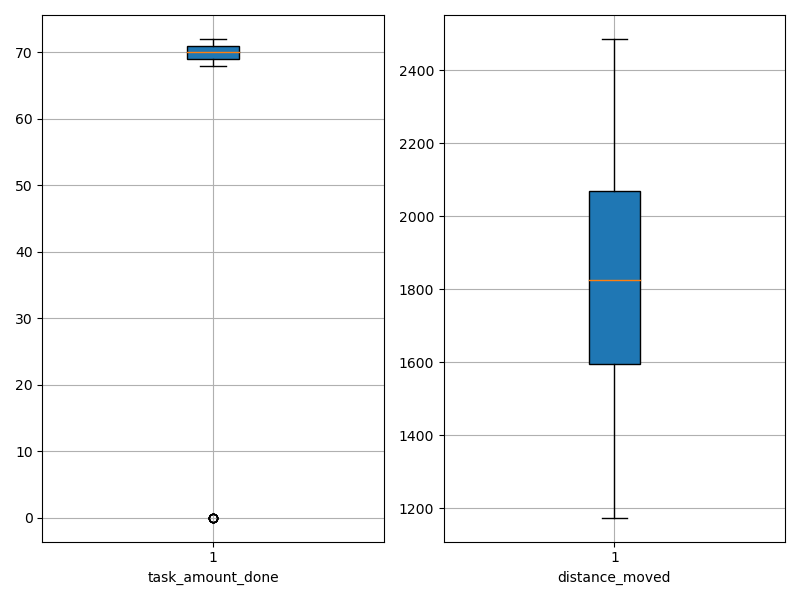

Values plotted in this chart, from the file beside it:
agent_id, task_amount_done, distance_moved
0, 71.0, 1827
1, 71.0, 1671
2, 71.0, 1610
3, 70.0, 1765
4, 71.0, 1174
5, 69.0, 1294
6, 70.0, 1751
7, 70.0, 1248
8, 69.0, 1490
9, 70.0, 1224
10, 72.0, 1828
11, 70.0, 1602
12, 69.0, 1883
13, 69.0, 2165
14, 0.0, 2470
15, 70.0, 1407
16, 71.0, 1763
17, 70.0, 2072
18, 70.0, 2169
19, 71.0, 1757
20, 69.0, 1939
21, 0.0, 2486
22, 69.0, 1673
23, 69.0, 2186
24, 69.0, 1740
25, 0.0, 2181
26, 71.0, 1371
27, 70.0, 1872
28, 70.0, 1848
29, 0.0, 2461
30, 69.0, 2081
31, 69.0, 1907
32, 71.0, 1889
33, 71.0, 1741
34, 69.0, 1478
35, 70.0, 2136
36, 68.0, 1209
37, 69.0, 1663
38, 70.0, 1557
39, 71.0, 2009
40, 71.0, 1788
41, 70.0, 1315
42, 0.0, 2468
43, 70.0, 1575
44, 69.0, 1528
45, 69.0, 1619
46, 70.0, 2206
47, 69.0, 2001
48, 0.0, 2444
49, 0.0, 2042
50, 71.0, 1963
51, 70.0, 1863
52, 69.0, 1281
53, 70.0, 2068
54, 70.0, 1928
55, 71.0, 1823
56, 71.0, 2091
57, 71.0, 1615
58, 70.0, 2137
59, 71.0, 1487
